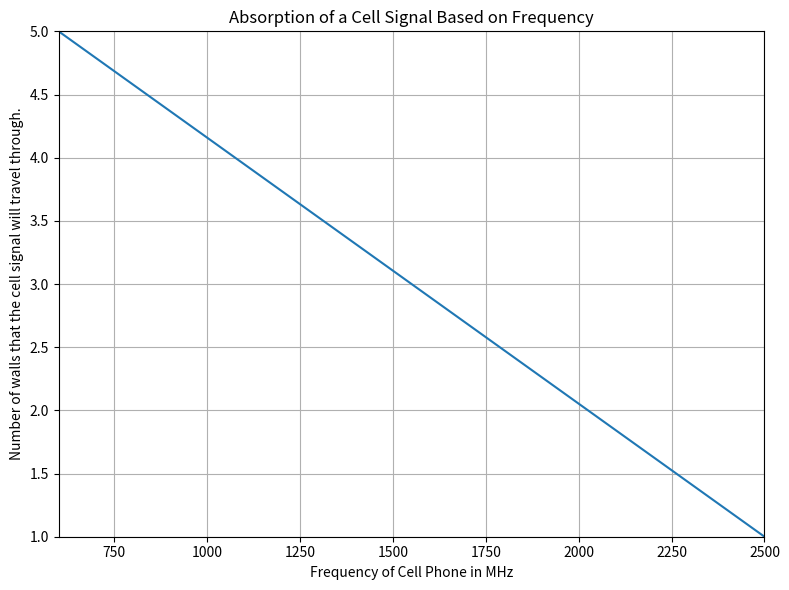
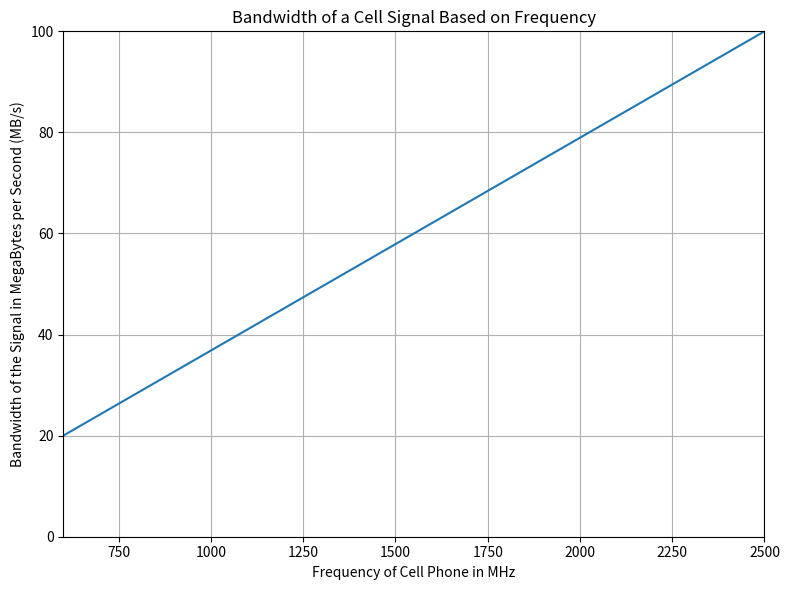

Reproduce these figures in Python, in order.
import matplotlib.pyplot as plt
import numpy as np

xdata = np.arange(600, 2501, 1)
ydata = 5 - (xdata - 600) * 4 / (2500 - 600)


fig, ax = plt.subplots(nrows=1, ncols=1, figsize=(8, 6))

ax.plot(xdata, ydata)
ax.set_ylim(1, 5)
ax.set_xlim(600, 2500)
ax.grid()

ax.set_title('Absorption of a Cell Signal Based on Frequency')
ax.set_xlabel('Frequency of Cell Phone in MHz')
ax.set_ylabel('Number of walls that the cell signal will travel through.')

plt.tight_layout()
plt.savefig('./assessment-absorption.png', format='png', dpi=100)


fig, ax = plt.subplots(nrows=1, ncols=1, figsize=(8, 6))

ydata = 20 + 80 * (xdata - 600) / (2500 - 600)

ax.plot(xdata, ydata)
ax.set_ylim(0, 100)
ax.set_xlim(600, 2500)
ax.grid()

ax.set_title('Bandwidth of a Cell Signal Based on Frequency')
ax.set_xlabel('Frequency of Cell Phone in MHz')
ax.set_ylabel('Bandwidth of the Signal in MegaBytes per Second (MB/s)')

plt.tight_layout()
plt.savefig('./assessment-bandwidth.png', format='png', dpi=100)
